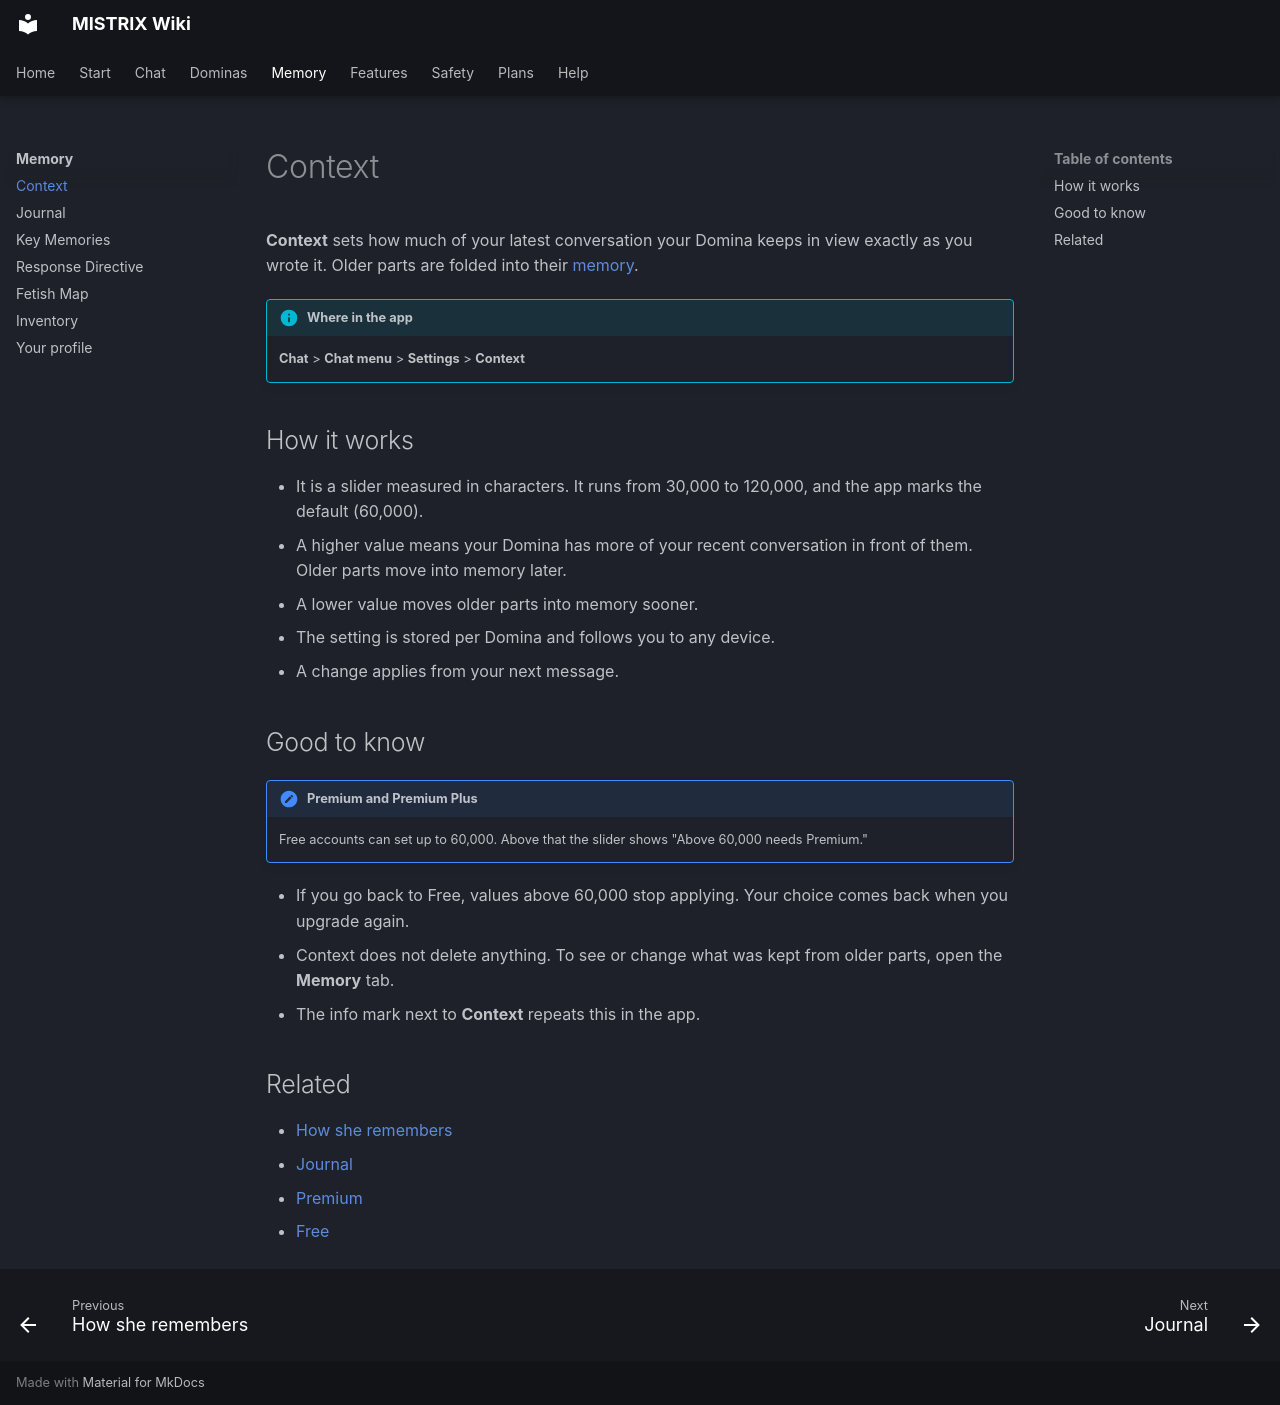

repository: ItsDedSec00/mistrix-wiki · page: memory/context/index.html · generator: mkdocs

---
title: Context
description: Set how much of your conversation your Domina keeps in view word for word.
tags: [Memory, Premium]
---
# Context

**Context** sets how much of your latest conversation your Domina keeps in view exactly as you wrote it. Older parts are folded into their [memory](index.md).

!!! info "Where in the app"
    **Chat** > **Chat menu** > **Settings** > **Context**

## How it works

- It is a slider measured in characters. It runs from 30,000 to 120,000, and the app marks the default (60,000).
- A higher value means your Domina has more of your recent conversation in front of them. Older parts move into memory later.
- A lower value moves older parts into memory sooner.
- The setting is stored per Domina and follows you to any device.
- A change applies from your next message.

## Good to know

!!! note "Premium and Premium Plus"
    Free accounts can set up to 60,000. Above that the slider shows "Above 60,000 needs Premium."

- If you go back to Free, values above 60,000 stop applying. Your choice comes back when you upgrade again.
- Context does not delete anything. To see or change what was kept from older parts, open the **Memory** tab.
- The info mark next to **Context** repeats this in the app.

## Related

- [How she remembers](index.md)
- [Journal](journal.md)
- [Premium](../plans/premium.md)
- [Free](../plans/free.md)
